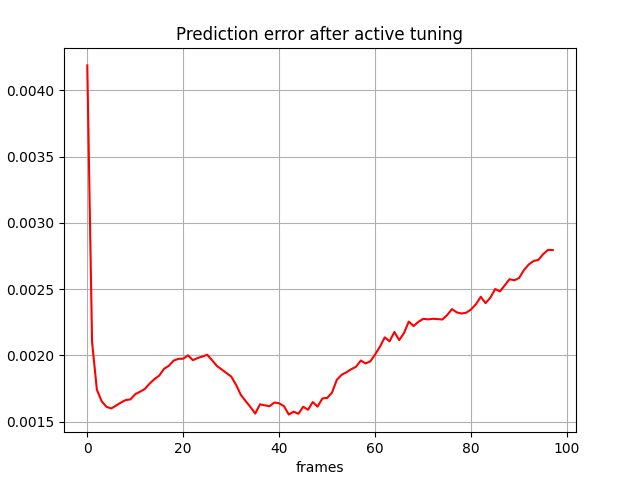

The file beside this chart, header and first rows:
, 0
0, 0.004188
1, 0.002101
2, 0.001742
3, 0.001654
4, 0.001613
5, 0.0016
6, 0.001622
7, 0.001645
8, 0.001664
9, 0.001669
10, 0.001708
11, 0.001727
12, 0.001747
13, 0.001788
14, 0.001822
15, 0.001848
16, 0.001899
17, 0.001922
18, 0.001961
19, 0.001975
20, 0.001976
21, 0.002001
22, 0.001964
23, 0.001981
24, 0.001992
25, 0.002005
26, 0.001965
27, 0.001921
28, 0.001895
29, 0.001868
30, 0.001841
31, 0.001779
32, 0.001703
33, 0.001656
34, 0.001611
35, 0.001562
36, 0.001632
37, 0.001624
38, 0.001618
39, 0.001645
40, 0.001639
41, 0.001617
42, 0.001554
43, 0.001576
44, 0.00156
45, 0.001613
46, 0.00159
47, 0.001648
48, 0.001614
49, 0.001676
50, 0.00168
51, 0.00172
52, 0.001816
53, 0.001854
54, 0.001873
55, 0.001896
56, 0.001915
57, 0.001962
58, 0.00194
59, 0.001956
... 38 more rows
